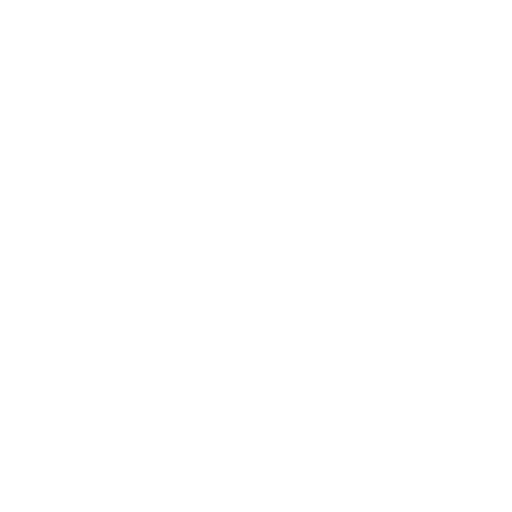
t = 0.00 s
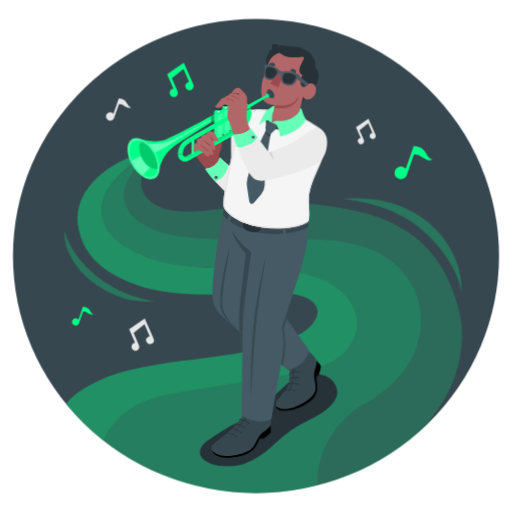
t = 1.20 s
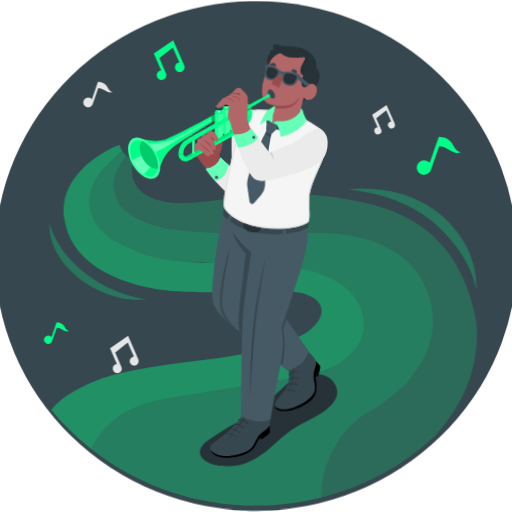
t = 1.43 s
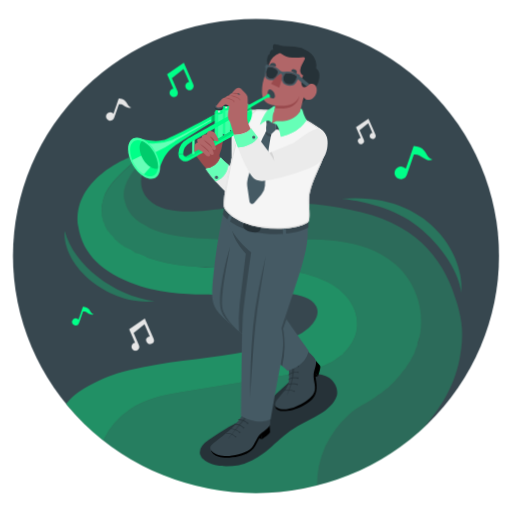
t = 2.10 s
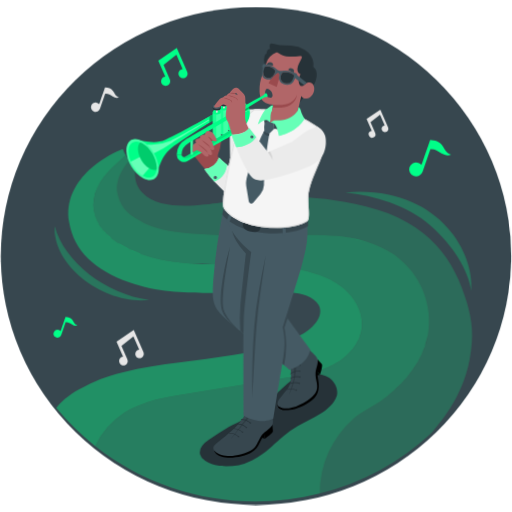
t = 2.78 s
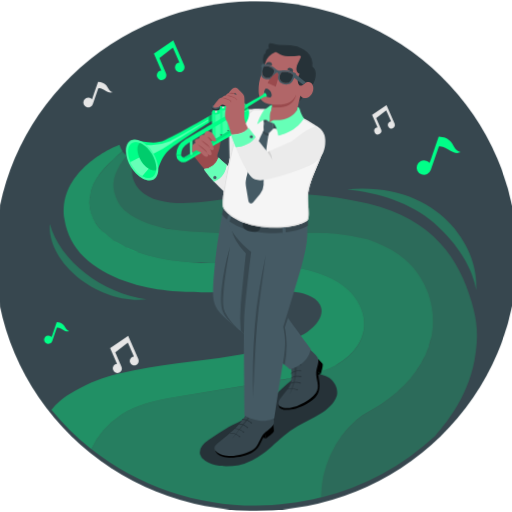
t = 3.49 s

The animated SVG that drew these frames (rendered in a browser with its animation timeline set to each time). Animation: 6 CSS @keyframes rules; one cycle of 4.20 s, repeats indefinitely.

<svg class="animated" id="freepik_stories-jazz-trumpet" xmlns="http://www.w3.org/2000/svg" viewBox="0 0 500 500" version="1.1" xmlns:xlink="http://www.w3.org/1999/xlink" xmlns:svgjs="http://svgjs.com/svgjs"><style>svg#freepik_stories-jazz-trumpet:not(.animated) .animable {opacity: 0;}svg#freepik_stories-jazz-trumpet.animated #freepik--Background--inject-616 {animation: 1s 1 forwards cubic-bezier(.36,-0.01,.5,1.38) slideUp,1.5s Infinite  linear heartbeat;animation-delay: 0.2s,1.2s;opacity: 0}svg#freepik_stories-jazz-trumpet.animated #freepik--Shapes--inject-616 {animation: 1s 1 forwards cubic-bezier(.36,-0.01,.5,1.38) slideRight,1.5s Infinite  linear heartbeat;animation-delay: 0.2s,1.2s;opacity: 0}svg#freepik_stories-jazz-trumpet.animated #freepik--Shadow--inject-616 {animation: 1s 1 forwards cubic-bezier(.36,-0.01,.5,1.38) fadeIn;animation-delay: 0s;}svg#freepik_stories-jazz-trumpet.animated #freepik--Character--inject-616 {animation: 1s 1 forwards cubic-bezier(.36,-0.01,.5,1.38) slideRight,3s Infinite  linear wind;animation-delay: 0s,1s;}svg#freepik_stories-jazz-trumpet.animated #freepik--musical-notes--inject-616 {animation: 1s 1 forwards cubic-bezier(.36,-0.01,.5,1.38) lightSpeedLeft,1.5s Infinite  linear heartbeat;animation-delay: 0.2s,1.2s;opacity: 0}            @keyframes slideUp {                0% {                    opacity: 0;                    transform: translateY(30px);                }                100% {                    opacity: 1;                    transform: inherit;                }            }                    @keyframes heartbeat {                0% {                    transform: scale(1);                }                10% {                    transform: scale(1.1);                }                30% {                    transform: scale(1);                }                40% {                    transform: scale(1);                }                50% {                    transform: scale(1.1);                }                60% {                    transform: scale(1);                }                100% {                    transform: scale(1);                }            }                    @keyframes slideRight {                0% {                    opacity: 0;                    transform: translateX(30px);                }                100% {                    opacity: 1;                    transform: translateX(0);                }            }                    @keyframes fadeIn {                0% {                    opacity: 0;                }                100% {                    opacity: 1;                }            }                    @keyframes wind {                0% {                    transform: rotate( 0deg );                }                25% {                    transform: rotate( 1deg );                }                75% {                    transform: rotate( -1deg );                }            }                    @keyframes lightSpeedLeft {              from {                transform: translate3d(-50%, 0, 0) skewX(20deg);                opacity: 0;              }              60% {                transform: skewX(-10deg);                opacity: 1;              }              80% {                transform: skewX(2deg);              }              to {                opacity: 1;                transform: translate3d(0, 0, 0);              }            }        </style><g id="freepik--Background--inject-616" class="animable" style="transform-origin: 250px 250px;"><ellipse id="freepik--background--inject-616" cx="250" cy="250" rx="237.34" ry="231.54" style="fill: rgb(55, 71, 79); transform-origin: 250px 250px;" class="animable"></ellipse></g><g id="freepik--Shapes--inject-616" class="animable" style="transform-origin: 257.15px 317.645px;"><g id="freepik--Waves--inject-616" class="animable" style="transform-origin: 257.15px 317.645px;"><g id="eldyszs24gfzo"><path d="M329.24,281.29c-12-8.88-26.92-13.18-41.67-16.17-47.24-9.57-95.72,3.48-144.16-13.67A105.1,105.1,0,0,1,122,241.16l-.14-.09a54.24,54.24,0,0,1-10.15-8l-.13-.13c-10.15-9.7-15.12-22.91-11.05-37.34.15-.5.28-1,.43-1.55,4-13.45,17.37-24.89,28.14-34.61a20.76,20.76,0,0,1-2.67-5.65l-.67.12c-15.23,5.92-55.69,28.75-49.25,67.82,4.43,26.84,23.83,44.39,55.65,56,25.8,9.41,52.81,9.58,68.54,9.88,27.49.54,55-2.55,82.45-.55,8.67.63,21.13,3.66,25.53,12,5.43,10.24-6.09,21.64-14.2,26.3-19.79,11.37-42.69,16.21-65.28,20-33.83,5.7-66.49,7.29-103.29,16.1-15.58,3.73-25.82,7.93-40,15.66-10.64,5.8-17.38,12-21.36,17.42a233.49,233.49,0,0,0,17.57,19.15,236.35,236.35,0,0,0,18.62,16.36,77.43,77.43,0,0,1,27.09-31c6.54-4.29,14.83-7.7,22.29-10.14,8.64-2.83,17.63-4.45,26.59-5.91l101.62-16.58c15.17-2.48,30.65-5.06,44.18-12.24s25-19.93,26.26-35C350.09,304.46,341.28,290.18,329.24,281.29Z" style="fill: rgb(0, 255, 136); opacity: 0.4; transform-origin: 206.726px 291.92px;" class="animable"></path></g><g id="el3jyfs606q0j"><path d="M385.73,257.65c-15.54-13.39-36.14-20-56.65-22.46s-41.28-1.22-61.94-.78q-37.11.81-74.18-1.92c-15.86-1.17-32.05-2.93-46.4-9.68s-21.37-12.89-24.79-26c-2.82-10.81,1.37-21.3,11-33.18-.18-.15-.36-.31-.54-.49a4.89,4.89,0,0,1-.52-.5,21.08,21.08,0,0,1-2.58-3.13C118.37,169.2,105,180.64,101,194.09c-10.21,34.36,25.66,51.43,42.41,57.36,48.44,17.15,96.92,4.1,144.16,13.67,14.75,3,29.63,7.29,41.67,16.17s20.85,23.17,19.59,37.92c-1.28,15.06-12.74,27.81-26.26,35s-29,9.76-44.18,12.24L176.77,383c-9,1.46-18,3.08-26.59,5.91-7.46,2.44-15.75,5.85-22.29,10.14a77.43,77.43,0,0,0-27.09,31c59.83,47.29,137.74,62,208.81,44.05a92.58,92.58,0,0,1,31.56-69.74c7.52-6.6,16.17-10.24,24.24-15.7,18.72-12.68,34.83-30.45,42-51.41.8-3.84,2.27-7.52,2.95-11.43C414.68,301,405,274.26,385.73,257.65Z" style="fill: rgb(0, 255, 136); opacity: 0.3; transform-origin: 255.289px 320.505px;" class="animable"></path></g><g id="elpo7vilkrrx"><path d="M449,349.44c4.09-22,2.39-35.51-2.5-52.64-11.09-38.9-34.83-75.48-93.87-89.7-55.62-13.39-89.32-8.86-135.9-3.4-16,1.87-54.87,8.61-71.82-9-10.55-11-6.53-24.26-5.44-26.85-.29-.13-.58-.25-.86-.39l-.46-.22c-.22-.1-.43-.21-.63-.32l-.78-.42c-.64-.37-1.24-.74-1.8-1.13-.27-.18-.53-.36-.79-.56s-.49-.37-.72-.57a7.68,7.68,0,0,1-.69-.59c-9.64,11.88-13.83,22.37-11,33.18,3.42,13.14,10.44,19.28,24.79,26s30.54,8.51,46.4,9.68q37,2.73,74.18,1.92c20.66-.44,41.42-1.71,61.94.78s41.11,9.07,56.65,22.46c19.29,16.61,28.95,43.36,24.64,68.2-4.5,25.94-22.93,47.91-45,62.84-8.07,5.46-16.72,9.1-24.23,15.7a92.53,92.53,0,0,0-31.57,69.74,237.73,237.73,0,0,0,104-56.36C420,409.76,442.31,385.74,449,349.44Z" style="fill: rgb(0, 255, 136); opacity: 0.2; transform-origin: 286.084px 318.9px;" class="animable"></path></g><g id="eltxa4dzl06w"><path d="M63.09,225.47c9,33.36,47.63,63.22,88,68.58C109.1,299,60.67,262.26,63.09,225.47Z" style="fill: rgb(0, 255, 136); opacity: 0.25; transform-origin: 107.046px 259.985px;" class="animable"></path></g><g id="eluf93ph22bb9"><path d="M333.16,194.12c27.26,2.84,58,11.94,79.28,30.62s35.29,41.55,38.15,61.22C453.94,248.3,417.69,186.6,333.16,194.12Z" style="fill: rgb(0, 255, 136); opacity: 0.25; transform-origin: 391.981px 239.726px;" class="animable"></path></g></g></g><g id="freepik--Shadow--inject-616" class="animable" style="transform-origin: 262.25px 410.137px;"><path id="freepik--shadow--inject-616" d="M253.38,445.38c9.11-5.84,15.11-12.69,23.89-19.89a101.66,101.66,0,0,1,13.54-9.37c7.22-4.18,14.95-7.48,22-12,6.28-4.06,14.12-10.36,16.15-18,1.63-6.14-2.44-13.93-7.53-17.19-10.35-6.63-26.88-4.47-36.65,2.32a73.17,73.17,0,0,0-8.52,7.42,305.59,305.59,0,0,1-36.17,29.53c-5.3,3.69-11.22,5.54-16.78,8.82-6.61,3.9-13.08,8-19.36,12.4a26.91,26.91,0,0,0-6.51,5.84,10.49,10.49,0,0,0-2.12,8.25,10.64,10.64,0,0,0,4.74,6.3c9.78,6.48,22,6.21,33.14,4.52C239.91,453.33,249.08,448.15,253.38,445.38Z" style="fill: rgb(38, 50, 56); transform-origin: 262.25px 410.137px;" class="animable"></path></g><g id="freepik--Character--inject-616" class="animable" style="transform-origin: 221.573px 244.863px;"><g id="freepik--character--inject-616" class="animable" style="transform-origin: 221.573px 244.863px;"><g id="freepik--Bottom--inject-616" class="animable" style="transform-origin: 260.532px 324.216px;"><polygon points="311.69 366.38 304.31 368.74 303.15 363.43 309.22 363.92 311.69 366.38" id="el3vr7wivfjjh" class="animable" style="transform-origin: 307.42px 366.085px;"></polygon><path d="M309.53,351.51s3.14,3.52,4.1,4.64-1.17,8.66-1.94,10.23l-2.47-2.46c-.23,1.9.2,3.76.61,6.65.35,2.42,1.2,6.76.24,11-1.41,6.26-4.86,9.47-11.72,13.46-11.94,6.95-21,6.17-23.75,5.57-3.29-.72-5.1-3-4.28-5S309.53,351.51,309.53,351.51Z" id="ellam0ue9f5sr" class="animable" style="transform-origin: 291.999px 376.243px;"></path><path d="M275,398.9a18.6,18.6,0,0,0,6.2.21,37.21,37.21,0,0,0,14.11-5q2.09-1.18,4.05-2.55c.67-.45,1.32-.92,2-1.41a24.15,24.15,0,0,0,5.47-5.35c4.62-6.6-.05-13.2.56-20.34.32-3.75,2.95-9.33,2.14-12.93-.44-2-3.44-5.05-6.1-7.57-2.43-2.32-5.67-6.26-6.89-4.77l.95,1.42c.3,1.63.38,4.62-3.15,8.5C292.57,351,286.66,356,283,352l-1.77-2.08c-1.17.87,1.13,4.08,1.6,8.12a84.74,84.74,0,0,1,.58,11.48,17.11,17.11,0,0,1-2.17,8.51,39.74,39.74,0,0,1-3.76,5.11l-4.68,5.7a16.38,16.38,0,0,0-1.64,2.25,9.06,9.06,0,0,0-1,3,3.35,3.35,0,0,0,.47,2.67,3.26,3.26,0,0,0,1,.79A13.09,13.09,0,0,0,275,398.9Z" style="fill: rgb(55, 71, 79); transform-origin: 289.873px 369.069px;" id="el2jffrnqtsgk" class="animable"></path><g id="el30dcpyxe2nc"><path d="M291.16,351.77c-2.08,1.36-4.67,2.37-6.85,1.27l-.08,0s2.56,2.64,2.07,14.8c-.14,3.55-4.84,17.5-4.84,17.5s4.12-6.18,6-17.52,1-13.74,3.69-16Z" style="opacity: 0.15; transform-origin: 286.31px 368.555px;" class="animable"></path></g><g id="el6xkfuc1qudn"><path d="M291.73,357.72a.79.79,0,0,0,1.13-1.11.79.79,0,0,0-1.12,0A.78.78,0,0,0,291.73,357.72Z" style="opacity: 0.15; transform-origin: 292.294px 357.167px;" class="animable"></path></g><g id="elslav5a7bodc"><path d="M291.33,363.38a.79.79,0,1,0,1.12-1.11.79.79,0,0,0-1.12,1.11Z" style="opacity: 0.15; transform-origin: 291.925px 362.86px;" class="animable"></path></g><g id="eltvkzg2g06r"><path d="M291.44,369.05a.79.79,0,1,0,.16-1.11A.79.79,0,0,0,291.44,369.05Z" style="opacity: 0.15; transform-origin: 292.071px 368.574px;" class="animable"></path></g><g id="el0xbuc604sdi"><path d="M290.76,375.23a.79.79,0,1,0,.29-1.08A.78.78,0,0,0,290.76,375.23Z" style="opacity: 0.15; transform-origin: 291.442px 374.835px;" class="animable"></path></g><g id="elxw4g47ziy49"><path d="M287.81,381.76a.8.8,0,0,0,1,.41.79.79,0,1,0-1-.41Z" style="opacity: 0.15; transform-origin: 288.529px 381.431px;" class="animable"></path></g><path d="M292.51,357.4a.35.35,0,0,0,.1-.2.32.32,0,0,0-.28-.35c-.22,0-5.47-.54-9.21,2.77h0a.32.32,0,1,0,.43.47c3.52-3.12,8.66-2.61,8.71-2.61A.33.33,0,0,0,292.51,357.4Z" style="fill: rgb(38, 50, 56); transform-origin: 287.802px 358.507px;" id="eljccjdc9fx1" class="animable"></path><path d="M292.09,363.05a.31.31,0,0,0,.11-.2.32.32,0,0,0-.28-.35c-.23,0-5.47-.54-9.21,2.77h0a.33.33,0,0,0,0,.45.32.32,0,0,0,.45,0c3.52-3.11,8.66-2.61,8.71-2.61A.31.31,0,0,0,292.09,363.05Z" style="fill: rgb(38, 50, 56); transform-origin: 287.412px 364.14px;" id="el5d0elqtflzm" class="animable"></path><path d="M292.25,368.83a.34.34,0,0,0,.13-.18.33.33,0,0,0-.23-.39c-.22-.05-5.35-1.27-9.5,1.51h0a.32.32,0,0,0,.36.52c3.9-2.61,8.93-1.42,9-1.41A.33.33,0,0,0,292.25,368.83Z" style="fill: rgb(38, 50, 56); transform-origin: 287.469px 369.136px;" id="ely7ngt9qzet" class="animable"></path><path d="M291.59,375.11a.31.31,0,0,0,.15-.17.32.32,0,0,0-.19-.41c-.21-.07-5.16-1.88-9.6.38h0a.31.31,0,0,0-.13.42.32.32,0,0,0,.43.14c4.18-2.14,9-.37,9.09-.35A.33.33,0,0,0,291.59,375.11Z" style="fill: rgb(38, 50, 56); transform-origin: 286.772px 374.641px;" id="elc79a6fejxdk" class="animable"></path><path d="M288.66,381.74a.38.38,0,0,0,.16-.15.32.32,0,0,0-.14-.43c-.2-.1-4.91-2.45-9.58-.7h0a.33.33,0,0,0-.18.41.32.32,0,0,0,.41.18c4.4-1.65,9,.65,9.07.68A.36.36,0,0,0,288.66,381.74Z" style="fill: rgb(38, 50, 56); transform-origin: 283.878px 380.787px;" id="elbf2i9hc5oo" class="animable"></path><path d="M219.06,202.79s-6.12,23.93-9.89,60.33c-2.9,28-2.56,34.24,7.51,45,11,11.71,61.23,48.8,65.36,53.39,0,0,17.74-4.22,20.34-19.87,0,0-14.19-19.45-25.71-35.6-11.2-15.68-19.25-20.19-19.25-20.19l19.65-72.39Z" style="fill: rgb(69, 90, 100); transform-origin: 254.985px 282.15px;" id="elyvtzab4efj" class="animable"></path><path d="M276.67,306c-11.2-15.68-19.25-20.19-19.25-20.19l16.3-60-46.94-.11c2.31,11,13.31,21.88,13.31,21.88s-3.76,34.05-5.65,50.63a150.09,150.09,0,0,0-.28,25.16c14.52,11.78,33.33,26.1,42.55,33.54a94.21,94.21,0,0,0,2.18-19.12c0-11.09-1.66-17.32-1.66-17.32l3.12-9.29C279.11,309.44,277.87,307.71,276.67,306Z" style="fill: rgb(55, 71, 79); transform-origin: 253.565px 291.305px;" id="els0pcxrtye5h" class="animable"></path><path d="M224.57,241.3c-2.12,12.56-5.47,30.06-6.69,42.54-.51,6.84-1.5,14.39,1,20.86a44,44,0,0,0,5.65,8.95,65.39,65.39,0,0,0,7.34,7.83,53.52,53.52,0,0,1-8.12-7.16c-3.62-4-7.25-8.75-8-14.31s-.45-10.95,0-16.38a250.2,250.2,0,0,1,8.79-42.33Z" style="fill: rgb(55, 71, 79); transform-origin: 223.582px 281.39px;" id="elgfg8edw8zr9" class="animable"></path><polygon points="257.51 428.61 249.97 425.94 252.34 420.85 257.02 425.04 257.51 428.61" id="el6egu7dcrbc2" class="animable" style="transform-origin: 253.74px 424.73px;"></polygon><path d="M265,415s.37,4.85.47,6.37-6.38,6.39-8,7.2L257,425c-1.37,1.42-2.19,3.21-3.66,5.85-1.22,2.2-2.76,6.35-6.18,9.22-5.08,4.26-13.06,6.51-21.24,6.94s-12.9-1.49-15.25-3.22-3.13-3.78-2.58-5.85S265,415,265,415Z" id="elvpgng9wo9a" class="animable" style="transform-origin: 236.696px 431.036px;"></path><path d="M242.88,398.85l-.15-2.82c-1.51,0-1.62,4.06-3.76,7.68-2.88,4.85-7.14,11-11.28,14.83-8.17,7.66-15.5,12.5-19.14,15.95-4.88,4.61,3.94,11.67,17.28,10.71,6.62-.48,18.34-4,21.59-7.94s5.18-10.06,7.78-12.94,8.24-5.82,9.84-9.28c.87-1.9.32-6.3-.28-10-.56-3.43-.75-8.7-2.69-8.24l-.11,1.77c-.77,1.52-2.57,4-7.9,5C251.4,404.05,243.44,404.42,242.88,398.85Z" style="fill: rgb(55, 71, 79); transform-origin: 236.341px 420.659px;" id="el03qbtanx98cr" class="animable"></path><g id="elophmgbn2dv"><path d="M249.77,403.77c-2.55-.18-5.31-1-6.42-3.25l0-.07a6.41,6.41,0,0,1-1.63,5.44c-2.34,2.82-17.1,22.67-17.1,22.67s13.77-16.4,16.41-19.49c3.91-4.57,5.16-5.11,8.8-5.3Z" style="opacity: 0.15; transform-origin: 237.225px 414.505px;" class="animable"></path></g><g id="ell74dbkdlmyi"><path d="M246.52,409a.83.83,0,0,0,.92.71.82.82,0,0,0,.7-.91.8.8,0,0,0-.91-.7A.81.81,0,0,0,246.52,409Z" style="opacity: 0.15; transform-origin: 247.33px 408.904px;" class="animable"></path></g><g id="elpk0xc5li2ye"><path d="M242.65,413.41a.83.83,0,0,0,.92.71.82.82,0,1,0-.92-.71Z" style="opacity: 0.15; transform-origin: 243.464px 413.306px;" class="animable"></path></g><g id="elbfcqrz47icf"><path d="M238.78,417.81a.81.81,0,0,0,.92.7.8.8,0,0,0,.7-.9.81.81,0,0,0-.91-.71A.82.82,0,0,0,238.78,417.81Z" style="opacity: 0.15; transform-origin: 239.591px 417.706px;" class="animable"></path></g><g id="elw0slvme53fp"><path d="M234.91,422.21a.82.82,0,0,0,.92.7.81.81,0,0,0-.21-1.61A.82.82,0,0,0,234.91,422.21Z" style="opacity: 0.15; transform-origin: 235.721px 422.105px;" class="animable"></path></g><g id="el2q11tgke55l"><path d="M231,426.61a.82.82,0,0,0,.92.7.81.81,0,1,0-.92-.7Z" style="opacity: 0.15; transform-origin: 231.804px 426.508px;" class="animable"></path></g><path d="M247.36,409.24a.32.32,0,0,0,.21-.1.33.33,0,0,0,0-.47c-.17-.15-4.16-3.86-9.29-3.48h0a.34.34,0,0,0-.3.35.34.34,0,0,0,.36.31c4.84-.36,8.75,3.26,8.79,3.3A.3.3,0,0,0,247.36,409.24Z" style="fill: rgb(38, 50, 56); transform-origin: 242.824px 407.202px;" id="elbnzv8we6l6h" class="animable"></path><path d="M243.49,413.62a.35.35,0,0,0,.21-.1.32.32,0,0,0,0-.46c-.17-.16-4.16-3.86-9.3-3.48h0a.33.33,0,0,0-.3.35.33.33,0,0,0,.35.3c4.84-.36,8.76,3.27,8.8,3.3A.3.3,0,0,0,243.49,413.62Z" style="fill: rgb(38, 50, 56); transform-origin: 238.948px 411.587px;" id="elxuhcttg6lni" class="animable"></path><path d="M239.63,418a.28.28,0,0,0,.2-.1.32.32,0,0,0,0-.46c-.17-.16-4.16-3.86-9.29-3.48h0a.33.33,0,0,0-.3.35.33.33,0,0,0,.36.3c4.83-.36,8.75,3.27,8.79,3.31A.34.34,0,0,0,239.63,418Z" style="fill: rgb(38, 50, 56); transform-origin: 235.083px 415.967px;" id="eln01rzg6ty5" class="animable"></path><path d="M235.76,422.43a.28.28,0,0,0,.2-.1.32.32,0,0,0,0-.46c-.17-.16-4.16-3.86-9.29-3.48h0a.33.33,0,0,0-.3.35.34.34,0,0,0,.36.3c4.84-.36,8.75,3.27,8.79,3.3A.31.31,0,0,0,235.76,422.43Z" style="fill: rgb(38, 50, 56); transform-origin: 231.213px 420.397px;" id="elua38bgxiure" class="animable"></path><path d="M231.89,426.83a.33.33,0,0,0,.19-.56c-.17-.16-4.16-3.86-9.29-3.48h0a.33.33,0,0,0-.3.35.34.34,0,0,0,.36.3c4.84-.36,8.75,3.27,8.79,3.3A.31.31,0,0,0,231.89,426.83Z" style="fill: rgb(38, 50, 56); transform-origin: 227.333px 424.797px;" id="elm50u0i2g7x" class="animable"></path><path d="M300.15,204.55c.31,10.58.4,17.86.16,25.56-.29,9.6-2.85,19.23-5.86,30.12S276.87,316.14,275.72,320c1.42,8.34,2.94,15.72-.4,33.88-4.83,26.21-9.33,55.05-9.33,55.05S254,416,237,406c0,0-.15-76.7.64-93.86.69-14.9,7.68-65.92,7.68-65.92s-24.41-17.2-26.21-43.46Z" style="fill: rgb(69, 90, 100); transform-origin: 259.778px 307.058px;" id="eltkc2358106f" class="animable"></path><path d="M259.53,249.65C256.21,272.77,252,295.77,250,319c-2.05,22.84-3,47.09-4.7,69.93.07-23.4.54-46.79,2.6-70.12s6.7-46.33,11.66-69.2Z" style="fill: rgb(55, 71, 79); transform-origin: 252.43px 319.27px;" id="elza1xm5kvdrl" class="animable"></path><path d="M217.25,209.14c3.2,5.24,14.38,13.51,30.27,16.85s37.67,3.91,53.53-4.48v-6.33s-19.22,9.77-50,3.58c-22.12-4.45-32-17.4-32-17.4Z" style="fill: rgb(55, 71, 79); transform-origin: 259.15px 214.817px;" id="elxlj0r8n2oe" class="animable"></path><path d="M246.58,216.06c-9.84-2.74-13.4,6.95-2.72,10C256.43,229.72,258.1,219.25,246.58,216.06Z" style="fill: rgb(38, 50, 56); transform-origin: 245.838px 221.202px;" id="elktx3oflfkgm" class="animable"></path><polygon points="275.88 219.03 276.3 229.99 279.31 229.44 278.9 218.62 275.88 219.03" style="fill: rgb(69, 90, 100); transform-origin: 277.595px 224.305px;" id="elk5textc3eh" class="animable"></polygon><polygon points="224.79 206.66 220.96 216.94 223.95 217.59 227.73 207.44 224.79 206.66" style="fill: rgb(69, 90, 100); transform-origin: 224.345px 212.125px;" id="el3mkpv8zsi8h" class="animable"></polygon></g><path d="M249,106.93c-14.95-1-23.75,5.48-23.84,19.59-.09,16.11.36,37,.36,37l.69,24.48s6.7,8.57,11.56,7.67,8.25-7.11,9.09-30S249,106.93,249,106.93Z" style="fill: rgb(235, 235, 235); transform-origin: 237.074px 151.283px;" id="elthcgge0exs" class="animable"></path><path d="M188.9,148.57c1.56,4.93,11.57,16.11,15,19.47,0,0,10.12-.87,12.88-10.71-2.81-2.7-4.33-4.22-2.8-8.16a28,28,0,0,0,1.34-3.86c.72-3.2.81-5.51,1.74-8.28a1.79,1.79,0,0,0-.14-1.94,1.35,1.35,0,0,0-1.46-.41,3,3,0,0,0-1.11.59,14.77,14.77,0,0,0-3.11,4.12.56.56,0,0,1-.22.24c-.25.12-.51-.13-.66-.36-1.2-1.83-1.45-4.18-2.77-5.91a2.31,2.31,0,0,0-.54-.54c-1.34-.88-3.58,0-4.86.65a12.65,12.65,0,0,0-4.72,3.93C193.43,142.86,188.9,148.57,188.9,148.57Z" style="fill: rgb(154, 74, 77); transform-origin: 203.091px 150.245px;" id="eloqlwpih2vaj" class="animable"></path><path d="M200.07,165.05c7.07,10.5,22.12,25.41,27.85,28.63s14.61,3.92,14.92-5.25c.44-13-5.05-16.91-10.23-20.16-12.81-8.06-18-14.37-18-14.37A17.48,17.48,0,0,1,200.07,165.05Z" style="fill: rgb(235, 235, 235); transform-origin: 221.467px 174.882px;" id="elbr5wl4dmsx" class="animable"></path><path d="M222.28,161a56.66,56.66,0,0,1-7.71-7.09,17.48,17.48,0,0,1-14.5,11.15,111,111,0,0,0,9.77,12.12C218.23,174.59,221.65,167,222.28,161Z" style="fill: rgb(0, 255, 136); transform-origin: 211.175px 165.545px;" id="elwru7tkmgpu" class="animable"></path><g id="el30uyns7oz76"><path d="M222.28,161a56.66,56.66,0,0,1-7.71-7.09,17.48,17.48,0,0,1-14.5,11.15,111,111,0,0,0,9.77,12.12C218.23,174.59,221.65,167,222.28,161Z" style="fill: rgb(255, 255, 255); opacity: 0.4; transform-origin: 211.175px 165.545px;" class="animable"></path></g><circle cx="210.74" cy="173.32" r="1.57" style="fill: rgb(69, 90, 100); transform-origin: 210.74px 173.32px;" id="elwpztq3bmeye" class="animable"></circle><path id="freepik--Chest--inject-616" d="M228.13,143.4c5.42-21.5,15.25-32.94,20.88-36.47,3.52-.51,17.54.76,17.54.76a90.6,90.6,0,0,1,20.92,3.06s22.19,11,27.37,17.08c4.47,5.28,4.16,13.38,1,22.75-4.32,12.85-11,23.29-13.83,37.14-1.86,9,2,25.94-1.56,28.84,0,0-13.5,9.67-45.25,5.34-28.77-3.93-36.36-18.41-36.36-18.41C215.7,199.24,222.9,164.13,228.13,143.4Z" style="fill: rgb(245, 245, 245); transform-origin: 268.141px 164.912px;" class="animable"></path><path id="freepik--chest--inject-616" d="M251.57,107.87c5.18,0,14.79.86,14.88.87h.08a90.58,90.58,0,0,1,20.56,3c1.51.75,22.12,11.08,26.94,16.77,3.86,4.56,4.13,11.87.81,21.74-1.67,5-3.73,9.65-5.72,14.19C306,171.57,302.75,179,301,187.51c-.85,4.13-.56,9.66-.28,15,.29,5.56.62,11.86-.9,13.19-.57.39-9.59,6.24-29,6.24a114.25,114.25,0,0,1-15.48-1.11c-27.81-3.79-35.5-17.71-35.57-17.85l0-.07-.05-.07c-2.44-3.3,2.92-33.27,9.46-59.2,5.38-21.33,15.15-32.41,20.23-35.71a20.6,20.6,0,0,1,2.19-.08m0-1.06a21.1,21.1,0,0,0-2.56.12c-5.63,3.53-15.46,15-20.88,36.47-5.23,20.73-12.43,55.84-9.29,60.09,0,0,7.59,14.48,36.36,18.41A116.13,116.13,0,0,0,270.83,223c20.61,0,29.62-6.45,29.62-6.45,3.52-2.9-.3-19.83,1.56-28.84,2.87-13.85,9.51-24.29,13.83-37.14,3.16-9.37,3.47-17.47-1-22.75-5.18-6.11-27.37-17.08-27.37-17.08a90.6,90.6,0,0,0-20.92-3.06s-9.69-.88-15-.88Z" style="fill: rgb(224, 224, 224); transform-origin: 268.156px 164.894px;" class="animable"></path><g id="freepik--Head--inject-616" class="animable" style="transform-origin: 282.446px 82.4875px;"><path d="M259.9,63.48c-.19-.5-.36-1-.51-1.48a11.39,11.39,0,0,1,.11-6.86,3.94,3.94,0,0,1,2-2.53,5.57,5.57,0,0,1,.8-3.08,3.06,3.06,0,0,1,2.7-1.46,6.56,6.56,0,0,1-.38-3.48,2.19,2.19,0,0,1,1.18-1.81c1.06-.38,2.71.2,3.75.49a33.5,33.5,0,0,0,5.25,1.08c3.71.41,7.45.28,11.17.64A29.27,29.27,0,0,1,299,49.24a17.3,17.3,0,0,1,8.32,13.32c0,.38-.25,3.25-.13,3.33,5.92,4.24,2.67,14.82-.62,19C300,93.47,296.51,96.79,293,101.05h-5.74s-12.63-15-17.7-22.33l-7.11-10.3A24.58,24.58,0,0,1,259.9,63.48Z" style="fill: rgb(38, 50, 56); transform-origin: 284.696px 71.8525px;" id="eluucb1qhhcfs" class="animable"></path><path d="M254.44,89.6c.2,5.13,1.94,9.16,6.12,11.16a19.15,19.15,0,0,0,7.07,1.9l-1.34,5.81c-4.92,3.92-1.5,9.91-3.12,13.85,5.36-4.76,19-1.48,27.05-7.55l4.95-20.51s1.84,3.67,6.61,2.2c3.62-1.11,7-6,5.88-11.28s-6-4.34-7.75-3.24c-1.22.79-2.27,2.2-3.77,2.47-3.14.57-3.65-4.29-3.36-6.39a15.62,15.62,0,0,1,1.62-4.67.53.53,0,0,0,.08-.42.55.55,0,0,0-.26-.24,4.19,4.19,0,0,1-2.09-1.84,5.61,5.61,0,0,1-.54-3.42c.44-3.61,2.66-6.71,4.12-10,.56-1.27.52-2.47-1.21-2.33a74.6,74.6,0,0,1-11.17.51A18.59,18.59,0,0,1,272.9,52a2,2,0,0,0-1-.56,1.9,1.9,0,0,0-.81.17,17.35,17.35,0,0,0-9.85,10.1c-1.39,3.73-2.21,7.66-3.8,11.31A39.61,39.61,0,0,0,254.44,89.6Z" style="fill: rgb(177, 102, 104); transform-origin: 281.147px 86.8799px;" id="elchh2w5puzqj" class="animable"></path><path d="M287.71,71.62l-5.25-3.11a3.05,3.05,0,0,1,5.25,3.11Z" style="fill: rgb(55, 71, 79); transform-origin: 285.297px 69.3186px;" id="elv5ek9fzyuel" class="animable"></path><path d="M261.75,63.76l6.07.58a3,3,0,1,0-6.07-.58Z" style="fill: rgb(55, 71, 79); transform-origin: 264.792px 62.6678px;" id="eljtot0z6iwxr" class="animable"></path><path d="M262.23,90.22a1.62,1.62,0,1,0,1.95-1.2A1.63,1.63,0,0,0,262.23,90.22Z" style="fill: rgb(154, 74, 77); transform-origin: 263.806px 90.5972px;" id="elr6gd5b7oldc" class="animable"></path><path d="M267.63,102.66c7.22.66,13.58-.07,16.94-2.09A14.49,14.49,0,0,0,291,93a13.77,13.77,0,0,1-4.5,8.33c-2.83,2.6-6.31,3.59-10.87,4.12a47.13,47.13,0,0,1-8.58-.26Z" style="fill: rgb(154, 74, 77); transform-origin: 279.025px 99.2687px;" id="elm2u6lmvbq9" class="animable"></path><path d="M290.66,72.25c-.31-.13-.61-.25-.93-.4-3-1.21-7-2.51-9.67-2.55-3.36-.06-4.81.6-6.5.1s-2.23-1.74-4.76-3.47c-2-1.36-5.84-2.39-8.85-2.94l-.93-.17a1.8,1.8,0,0,0-1.58,1.34,3.37,3.37,0,0,0,.13,2.11,1.62,1.62,0,0,1,.1.76,33.26,33.26,0,0,0-.76,5.41c.1,1.53.58,4,4.25,5.17a10,10,0,0,0,2,.37h.17a7.23,7.23,0,0,0,1.79-.16l.11,0,.16,0,.22-.07c.06,0,.13,0,.2-.06a2.09,2.09,0,0,0,.21-.1.63.63,0,0,0,.22-.09c.15-.07.29-.13.43-.21a8.67,8.67,0,0,0,2-1.58c1.51-1.54,2.27-4.06,3.72-4l.17,0,.18.06c1.81.53.55,3.17.83,5.38a9.1,9.1,0,0,0,.21,1.16A6.33,6.33,0,0,0,278,82.6c2.41.87,6,1.08,8.09-.7,1.69-1.48,2.44-3.74,3.47-5.56.42-.74,1-1.16,1.43-1.93S291.47,72.63,290.66,72.25Zm-22.3,1.31a7.07,7.07,0,0,1-.66.92l0,.06-.08.1-.06.06a.9.9,0,0,0-.09.1c-.08.08-.14.15-.22.22s-.13.11-.19.18a.18.18,0,0,1-.08,0,.43.43,0,0,1-.14.12.63.63,0,0,1-.12.1s0,0,0,0a5.36,5.36,0,0,1-5.12.72,4.77,4.77,0,0,1-2-1.12c-1.69-1.61-1.34-4-1.2-5.12.23-1.43.84-4.17,1.69-4.58a3.5,3.5,0,0,1,.89-.24.06.06,0,0,1,.06,0,2,2,0,0,1,.36,0,1.62,1.62,0,0,0,.22,0h.53l.72.08.37.07.23,0,.18,0,.63.17a1,1,0,0,1,.16.06,13.77,13.77,0,0,1,1.31.5c2,.87,3.81,2.41,4.05,3.41S269.21,72.17,268.36,73.56Zm18,4.74s0,0-.07.08l-.06.1a5.52,5.52,0,0,1-.34.49,1.72,1.72,0,0,1-.23.32h0c-.12.16-.26.32-.41.49a1.37,1.37,0,0,1-.16.18.29.29,0,0,0-.09.1l-.12.1-.14.15-.17.14-.18.15-.22.16a6.18,6.18,0,0,1-8.54-2.08,5.66,5.66,0,0,1-.39-3.08c.22-1.59.69-3.39,1.58-4a3,3,0,0,1,1.13-.46l.2,0,.1,0,.51-.08a3.42,3.42,0,0,1,.45,0,11.74,11.74,0,0,1,1.46,0,5.24,5.24,0,0,1,.56,0,11.17,11.17,0,0,1,1.43.17,1.65,1.65,0,0,1,.32.06c3,.59,4.6,1.77,5.05,2.52S287.13,77,286.34,78.3Z" style="fill: rgb(69, 90, 100); transform-origin: 274.103px 73.0362px;" id="elwxghk5xhky8" class="animable"></path><polygon points="291.13 73.72 300.78 81.52 297.78 83.53 288.54 76.08 291.13 73.72" style="fill: rgb(69, 90, 100); transform-origin: 294.66px 78.625px;" id="elnvo96m1b2z9" class="animable"></polygon><path d="M286.68,78.42a8.77,8.77,0,0,1-1.28,1.79,6.18,6.18,0,0,1-6.08,1.27,5.28,5.28,0,0,1-3.71-2.79,5.66,5.66,0,0,1-.39-3.08c.22-1.59.69-3.39,1.58-4a3,3,0,0,1,1.13-.46l.2,0,.1,0,.51-.08a3.42,3.42,0,0,1,.45,0,11.74,11.74,0,0,1,1.46,0,5.24,5.24,0,0,1,.56,0,11.17,11.17,0,0,1,1.43.17,1.65,1.65,0,0,1,.32.06c3,.59,4.6,1.77,5.05,2.52s-.13,1.89-.36,2.49A23.12,23.12,0,0,1,286.68,78.42Z" style="fill: rgb(38, 50, 56); transform-origin: 281.666px 76.4211px;" id="el7nnv1aqgc9m" class="animable"></path><path d="M268.36,73.56a7.07,7.07,0,0,1-.66.92l0,.06-.08.1-.06.06a.9.9,0,0,0-.09.1c-.08.08-.14.15-.22.22s-.13.11-.19.18a.18.18,0,0,1-.08,0,.43.43,0,0,1-.14.12.63.63,0,0,1-.12.1s0,0,0,0a5.36,5.36,0,0,1-5.12.72,4.77,4.77,0,0,1-2-1.12c-1.69-1.61-1.34-4-1.2-5.12.23-1.43.84-4.17,1.69-4.58a3.5,3.5,0,0,1,.89-.24.06.06,0,0,1,.06,0,2,2,0,0,1,.36,0,1.62,1.62,0,0,0,.22,0h.53l.72.08.37.07.23,0,.18,0,.63.17a1,1,0,0,1,.16.06,13.77,13.77,0,0,1,1.31.5c2,.87,3.81,2.41,4.05,3.41S269.21,72.17,268.36,73.56Z" style="fill: rgb(38, 50, 56); transform-origin: 264.057px 70.7811px;" id="eli836tf8f5z" class="animable"></path><path d="M273.58,77.2l-2.33,8-8-3.66a24.24,24.24,0,0,1,5.06-6.72c2.27-2.39,3.42-2.78,4.27-3.09a1.34,1.34,0,0,1,1.12,1.1C274,74,273.3,75.61,273.58,77.2Z" style="fill: rgb(154, 74, 77); transform-origin: 268.513px 78.465px;" id="elasbrkbo5cos" class="animable"></path></g><g id="freepik--Neck--inject-616" class="animable" style="transform-origin: 269.466px 151.151px;"><path d="M278.33,119.61l-10,1.26-.47,5s7,1.3,11.85.42ZM259.21,113s-.75,4.69.13,7.59,3.45-2.41,3.45-2.41a28.69,28.69,0,0,1,.64-6.95Z" style="fill: rgb(55, 71, 79); transform-origin: 269.311px 118.913px;" id="elavt9f9pghh" class="animable"></path><path d="M294.11,106.89a3.64,3.64,0,0,0-1.58-1.69l-.69,2.85s-2,4-8.08,7.32-12.91,2-15.29,2.64a10,10,0,0,0-5.3,4.31s4.23-2.33,5.61-1.25,3.18,5,4.49,11.89c18.59-3.9,25-16.5,25-16.5C295.65,112.81,294.5,108,294.11,106.89Zm-27.82,1.58,1.18-5.09a2.8,2.8,0,0,0-2.38.51c-1.09.72-2.69,2-4.71,3.37-4.55,5.06-7.65,14.49-7.65,14.49s4.08-3.93,7.54-4.33c4.37-.51,2.9,4.9,2.9,4.9.9-2,1.86-4,1.81-5.73S264.93,111.19,266.29,108.47Z" style="fill: rgb(0, 255, 136); transform-origin: 275.5px 118.13px;" id="elbpx2smkqedm" class="animable"></path><g id="el378jnhymdnr"><path d="M294.11,106.89a3.64,3.64,0,0,0-1.58-1.69l-.69,2.85s-2,4-8.08,7.32-12.91,2-15.29,2.64a10,10,0,0,0-5.3,4.31s4.23-2.33,5.61-1.25,3.18,5,4.49,11.89c18.59-3.9,25-16.5,25-16.5C295.65,112.81,294.5,108,294.11,106.89Zm-27.82,1.58,1.18-5.09a2.8,2.8,0,0,0-2.38.51c-1.09.72-2.69,2-4.71,3.37-4.55,5.06-7.65,14.49-7.65,14.49s4.08-3.93,7.54-4.33c4.37-.51,2.9,4.9,2.9,4.9.9-2,1.86-4,1.81-5.73S264.93,111.19,266.29,108.47Z" style="fill: rgb(255, 255, 255); opacity: 0.4; transform-origin: 275.5px 118.13px;" class="animable"></path></g><path d="M258.92,128c-5.44,8.78-15.35,35.59-18,48.61a13.48,13.48,0,0,0-.09,4.74l2.42,15.51a2.52,2.52,0,0,0,4.44,1.22l7.08-8.49a15,15,0,0,0,3.45-8.76c.57-10,2.18-33.29,5.67-50.12Z" style="fill: rgb(69, 90, 100); transform-origin: 252.276px 163.501px;" id="el93r438sy556" class="animable"></path><path d="M258.92,128c-.23.37-.48.78-.72,1.22a5.56,5.56,0,0,0,1.18,2.09,5,5,0,0,0,3.48,1.6,2.56,2.56,0,0,0,.61,0l.42-2.15Z" style="fill: rgb(55, 71, 79); transform-origin: 261.045px 130.464px;" id="elk9y6qqzxvdh" class="animable"></path><path d="M262.79,118.21c1.36,1.88,5.57,2.66,5.57,2.66v5.27l-4.47,4.55s-3.84-.06-5-2.71a23.65,23.65,0,0,1,.31-7.48Z" style="fill: rgb(69, 90, 100); transform-origin: 263.543px 124.45px;" id="elm1oeefmpxzb" class="animable"></path></g><g id="freepik--Trumpet--inject-616" class="animable" style="transform-origin: 195.663px 131.219px;"><path d="M260.57,87.83l0,0a.3.3,0,0,0-.07.15,13.26,13.26,0,0,0-.85,3.92l1.53,2.67c.87.33,2.65,1.25,3.91,1.22a.12.12,0,0,0,.08,0h.24a1.66,1.66,0,0,0,.75-.24,2.4,2.4,0,0,0,1-2.24,7.58,7.58,0,0,0-3.55-5.86,2.44,2.44,0,0,0-2.42-.19A1.76,1.76,0,0,0,260.57,87.83Z" style="fill: rgb(55, 71, 79); transform-origin: 263.413px 91.411px;" id="elof4wdu0fzhr" class="animable"></path><path d="M216.33,107.46c-6.52,3.72-36,20.35-53.76,28.59-12.32,5.72-26.46-1.12-34.2.39l21.85,38.33c5.06-6.05,6.51-22.24,17.47-30.26,15.8-11.54,43.9-28.61,50.25-32.36Z" style="fill: rgb(0, 255, 136); transform-origin: 173.155px 141.115px;" id="elzgzgd5kybz" class="animable"></path><path d="M139.69,137.26c-8.67-4.9-15.63-.8-15.54,9.17s7.2,22,15.88,26.91,15.63.8,15.53-9.16S148.36,142.16,139.69,137.26Z" style="fill: rgb(0, 255, 136); transform-origin: 139.855px 155.302px;" id="elpb6z3eok0z" class="animable"></path><g id="el0v1btpii58w"><path d="M139.69,137.26c-8.67-4.9-15.63-.8-15.54,9.17s7.2,22,15.88,26.91,15.63.8,15.53-9.16S148.36,142.16,139.69,137.26Z" style="fill: rgb(255, 255, 255); opacity: 0.25; transform-origin: 139.855px 155.302px;" class="animable"></path></g><path d="M126.13,147.55c.09,8.72,6.28,19.22,13.86,23.52,6.92,3.91,12.58,1.28,13.47-5.81a13.94,13.94,0,0,0,.14-2.18c-.1-8.72-6.32-19.27-13.9-23.57a14,14,0,0,0-2-.93C131.09,135.93,126.05,139.61,126.13,147.55Z" style="fill: rgb(0, 255, 136); transform-origin: 139.865px 155.306px;" id="elj2wfi2g8n8n" class="animable"></path><g id="elz5ejrrlhts"><path d="M135.36,145.12c.06,7,5.09,15.59,11.23,19,2.6,1.48,5,1.8,6.87,1.1a13.94,13.94,0,0,0,.14-2.18c-.1-8.72-6.32-19.27-13.9-23.57a14,14,0,0,0-2-.93C136.2,139.89,135.32,142.13,135.36,145.12Z" style="opacity: 0.2; transform-origin: 144.48px 152.057px;" class="animable"></path></g><path d="M239.74,100.48a10.67,10.67,0,0,0-10.25-.23c-2.44,1.27-4.87,2.58-7.27,3.9-4.82,2.66-9.56,5.41-14.28,8.17-3.24,1.92-21.24,12.31-24.43,14.2l-.88.51-.44.26c-.07,0-.17.06-.21.15a1.08,1.08,0,0,0,.05.59l1.79,3.12c.34.31.46.44.73.24.8-.48,2.31-1.3,3.11-1.79l22.7-13.11c7.08-4.09,14.15-8.12,21.4-11.84a5.63,5.63,0,0,1,8.19,4.8l4.75-2A9.91,9.91,0,0,0,239.74,100.48Z" style="fill: rgb(0, 255, 136); transform-origin: 213.33px 115.268px;" id="elm52uagbkvtm" class="animable"></path><g id="elh27z8y34b0t"><path d="M204.92,116.6v1.16s-28.2,16.23-35.77,21.18a128.31,128.31,0,0,1-18.05,10.32,35.66,35.66,0,0,0-6.7-8.51,45.2,45.2,0,0,0,21.36-3C173.15,134.78,204.92,116.6,204.92,116.6Z" style="fill: rgb(255, 255, 255); opacity: 0.4; transform-origin: 174.66px 132.93px;" class="animable"></path></g><g id="elk43ab3tq8rj"><path d="M205.49,119.71c5.33-3.27,9.58-5.86,12.27-7.45,4.45-2.52,8.92-5,13.46-7.32V99.55a10.44,10.44,0,0,0-1.73.7c-2.44,1.27-4.87,2.58-7.27,3.9-2,1.09-3.93,2.2-5.88,3.32h0c-2.35,1.34-6.17,3.49-10.84,6.1Z" style="opacity: 0.3; transform-origin: 218.355px 109.63px;" class="animable"></path></g><g id="elt0vs6frxe4j"><path d="M239.9,108.72l4.43-2.67a9.74,9.74,0,0,0-2.5-4L237,104.72A5.4,5.4,0,0,1,239.9,108.72Z" style="opacity: 0.3; transform-origin: 240.665px 105.385px;" class="animable"></path></g><path d="M230.52,101.6a1.94,1.94,0,0,0-1.15-1.6,6.1,6.1,0,0,0-5.55,0,2,2,0,0,0-1.15,1.6v23.64a2,2,0,0,0,1.15,1.6,6.16,6.16,0,0,0,5.55,0,1.94,1.94,0,0,0,1.15-1.6Z" style="fill: rgb(0, 255, 136); transform-origin: 226.595px 113.416px;" id="el415b1f09wad" class="animable"></path><g id="el6ukq04kcya"><path d="M230.52,101.6a1.94,1.94,0,0,0-1.15-1.6,6.1,6.1,0,0,0-5.55,0,2,2,0,0,0-1.15,1.6v23.64a2,2,0,0,0,1.15,1.6,6.16,6.16,0,0,0,5.55,0,1.94,1.94,0,0,0,1.15-1.6Z" style="fill: rgb(255, 255, 255); opacity: 0.25; transform-origin: 226.595px 113.416px;" class="animable"></path></g><g id="eljyykunrn7lh"><path d="M226,99.37a5.29,5.29,0,0,0-2.14.63,2,2,0,0,0-1.15,1.6v23.64a2,2,0,0,0,1.15,1.6,5.46,5.46,0,0,0,2.14.63Z" style="fill: rgb(0, 255, 136); opacity: 0.6; transform-origin: 224.355px 113.42px;" class="animable"></path></g><path d="M223.82,100a1.69,1.69,0,0,0,0,3.2,6.16,6.16,0,0,0,5.55,0,1.69,1.69,0,0,0,0-3.2A6.1,6.1,0,0,0,223.82,100Z" style="fill: rgb(0, 255, 136); transform-origin: 226.595px 101.596px;" id="el809mh1l2nk5" class="animable"></path><path d="M227.45,96.32a.42.42,0,0,0-.25-.35A1.36,1.36,0,0,0,226,96a.44.44,0,0,0-.25.35v5.15a.45.45,0,0,0,.25.35,1.36,1.36,0,0,0,1.21,0,.43.43,0,0,0,.25-.35Z" style="fill: rgb(224, 224, 224); transform-origin: 226.605px 98.9185px;" id="elzv54yha45z" class="animable"></path><path d="M226,96a.44.44,0,0,0-.25.35.45.45,0,0,0,.25.35,1.36,1.36,0,0,0,1.21,0,.43.43,0,0,0,.25-.35.42.42,0,0,0-.25-.35A1.36,1.36,0,0,0,226,96Z" style="fill: rgb(235, 235, 235); transform-origin: 226.605px 96.35px;" id="elwzfojku35m" class="animable"></path><path d="M230.52,96a1.94,1.94,0,0,0-1.15-1.6,6.16,6.16,0,0,0-5.55,0,2,2,0,0,0-1.15,1.6v1.6a2,2,0,0,0,1.15,1.6,6.16,6.16,0,0,0,5.55,0,1.94,1.94,0,0,0,1.15-1.6Z" style="fill: rgb(38, 50, 56); transform-origin: 226.595px 96.8px;" id="elxkdcwmwed2s" class="animable"></path><path d="M223.82,94.41a2,2,0,0,0-1.15,1.6,2,2,0,0,0,1.15,1.61,6.16,6.16,0,0,0,5.55,0A2,2,0,0,0,230.52,96a1.94,1.94,0,0,0-1.15-1.6A6.16,6.16,0,0,0,223.82,94.41Z" style="fill: rgb(69, 90, 100); transform-origin: 226.595px 96.0125px;" id="elpcaangu0x09" class="animable"></path><path d="M223.54,105.62a1.94,1.94,0,0,0-1.15-1.6,6.08,6.08,0,0,0-5.54,0,1.94,1.94,0,0,0-1.15,1.6v23.64a1.94,1.94,0,0,0,1.15,1.6,6.14,6.14,0,0,0,5.54,0,1.94,1.94,0,0,0,1.15-1.6Z" style="fill: rgb(0, 255, 136); transform-origin: 219.62px 117.436px;" id="el4q2zpm3dwxo" class="animable"></path><g id="el6e1m7h2032b"><path d="M223.54,105.62a1.94,1.94,0,0,0-1.15-1.6,6.08,6.08,0,0,0-5.54,0,1.94,1.94,0,0,0-1.15,1.6v23.64a1.94,1.94,0,0,0,1.15,1.6,6.14,6.14,0,0,0,5.54,0,1.94,1.94,0,0,0,1.15-1.6Z" style="fill: rgb(255, 255, 255); opacity: 0.25; transform-origin: 219.62px 117.436px;" class="animable"></path></g><g id="el9f2g33swvir"><path d="M219,103.39a5.2,5.2,0,0,0-2.13.63,1.94,1.94,0,0,0-1.15,1.6v23.64a1.94,1.94,0,0,0,1.15,1.6,5.36,5.36,0,0,0,2.13.63Z" style="fill: rgb(0, 255, 136); opacity: 0.6; transform-origin: 217.36px 117.44px;" class="animable"></path></g><path d="M216.85,104a1.69,1.69,0,0,0,0,3.2,6.14,6.14,0,0,0,5.54,0,1.69,1.69,0,0,0,0-3.2A6.08,6.08,0,0,0,216.85,104Z" style="fill: rgb(0, 255, 136); transform-origin: 219.62px 105.596px;" id="elmv90j1866k" class="animable"></path><path d="M220.47,100.34a.42.42,0,0,0-.25-.35,1.33,1.33,0,0,0-1.2,0,.42.42,0,0,0-.25.35v5.15a.43.43,0,0,0,.25.35,1.33,1.33,0,0,0,1.2,0,.43.43,0,0,0,.25-.35Z" style="fill: rgb(224, 224, 224); transform-origin: 219.62px 102.915px;" id="el3kxd1tdvg2h" class="animable"></path><path d="M219,100a.42.42,0,0,0-.25.35.43.43,0,0,0,.25.35,1.33,1.33,0,0,0,1.2,0,.43.43,0,0,0,.25-.35.42.42,0,0,0-.25-.35A1.33,1.33,0,0,0,219,100Z" style="fill: rgb(235, 235, 235); transform-origin: 219.6px 100.35px;" id="elceg9ywttj1g" class="animable"></path><path d="M223.54,100a2,2,0,0,0-1.15-1.6,6.14,6.14,0,0,0-5.54,0,2,2,0,0,0-1.15,1.6v1.6a1.94,1.94,0,0,0,1.15,1.6,6.14,6.14,0,0,0,5.54,0,1.94,1.94,0,0,0,1.15-1.6Z" style="fill: rgb(38, 50, 56); transform-origin: 219.62px 100.8px;" id="el25ccbcg1a4y" class="animable"></path><path d="M216.85,98.43a1.7,1.7,0,0,0,0,3.21,6.14,6.14,0,0,0,5.54,0,1.7,1.7,0,0,0,0-3.21A6.14,6.14,0,0,0,216.85,98.43Z" style="fill: rgb(69, 90, 100); transform-origin: 219.62px 100.035px;" id="elg34urlsqi5s" class="animable"></path><path d="M216.57,109.64a2,2,0,0,0-1.15-1.6,6.1,6.1,0,0,0-5.55,0,1.94,1.94,0,0,0-1.15,1.6v23.64a1.94,1.94,0,0,0,1.15,1.6,6.16,6.16,0,0,0,5.55,0,2,2,0,0,0,1.15-1.6Z" style="fill: rgb(0, 255, 136); transform-origin: 212.645px 121.456px;" id="elbi9wzrctps7" class="animable"></path><g id="elr1gqpwn35qn"><path d="M216.57,109.64a2,2,0,0,0-1.15-1.6,6.1,6.1,0,0,0-5.55,0,1.94,1.94,0,0,0-1.15,1.6v23.64a1.94,1.94,0,0,0,1.15,1.6,6.16,6.16,0,0,0,5.55,0,2,2,0,0,0,1.15-1.6Z" style="fill: rgb(255, 255, 255); opacity: 0.25; transform-origin: 212.645px 121.456px;" class="animable"></path></g><g id="el9m351w36skw"><path d="M212,107.42a5.35,5.35,0,0,0-2.13.62,2,2,0,0,0-1.15,1.6v23.64a1.94,1.94,0,0,0,1.15,1.6,5.2,5.2,0,0,0,2.13.63Z" style="fill: rgb(0, 255, 136); opacity: 0.6; transform-origin: 210.36px 121.465px;" class="animable"></path></g><path d="M209.87,108a1.69,1.69,0,0,0,0,3.2,6.16,6.16,0,0,0,5.55,0,1.69,1.69,0,0,0,0-3.2A6.1,6.1,0,0,0,209.87,108Z" style="fill: rgb(0, 255, 136); transform-origin: 212.645px 109.596px;" id="elf1z0sxu6xwu" class="animable"></path><path d="M213.5,104.36a.44.44,0,0,0-.25-.35,1.36,1.36,0,0,0-1.21,0,.42.42,0,0,0-.25.35v5.15a.43.43,0,0,0,.25.35,1.36,1.36,0,0,0,1.21,0,.45.45,0,0,0,.25-.35Z" style="fill: rgb(224, 224, 224); transform-origin: 212.645px 106.935px;" id="elelh6yn2zczm" class="animable"></path><path d="M212,104a.37.37,0,0,0,0,.7,1.36,1.36,0,0,0,1.21,0,.37.37,0,0,0,0-.7A1.36,1.36,0,0,0,212,104Z" style="fill: rgb(235, 235, 235); transform-origin: 212.605px 104.35px;" id="eluypu6efe2s" class="animable"></path><path d="M216.57,104.05a2,2,0,0,0-1.15-1.6,6.16,6.16,0,0,0-5.55,0,2,2,0,0,0-1.15,1.6v1.6a1.94,1.94,0,0,0,1.15,1.6,6.1,6.1,0,0,0,5.55,0,2,2,0,0,0,1.15-1.6Z" style="fill: rgb(38, 50, 56); transform-origin: 212.645px 104.854px;" id="elwqw22z4q33" class="animable"></path><path d="M209.87,102.45a1.7,1.7,0,0,0,0,3.21,6.16,6.16,0,0,0,5.55,0,1.7,1.7,0,0,0,0-3.21A6.16,6.16,0,0,0,209.87,102.45Z" style="fill: rgb(69, 90, 100); transform-origin: 212.645px 104.055px;" id="elvwotn0kcegk" class="animable"></path><path d="M244.7,107.4l-4.75,2a14.39,14.39,0,0,1-1.55,6.7,15.18,15.18,0,0,1-4.62,5.36,102,102,0,0,1-13.3,8.84c-4.56,2.59-16.62,9.56-21.32,12.28-1.14.67-16.28,9.42-17.38,10.05a2.37,2.37,0,0,1-3.8-1.85l-4.72,0a7.09,7.09,0,0,0,2.49,5.37,7.19,7.19,0,0,0,8.47.59l1.78-1c2.32-1.32,27.22-15.57,29.83-17.05,4.21-2.44,10.27-5.72,14.26-8.41,4.75-3.29,10.11-6.5,12.79-11.92A17.32,17.32,0,0,0,244.7,107.4Z" style="fill: rgb(0, 255, 136); transform-origin: 209.093px 132.623px;" id="eljn7d8q2eja8" class="animable"></path><g id="elvr3rm5chsbq"><path d="M239.55,113a14.6,14.6,0,0,1-5.77,8.49,102,102,0,0,1-13.3,8.84c-4.56,2.59-16.62,9.56-21.32,12.28-1.14.67-16.28,9.42-17.38,10.05a2.37,2.37,0,0,1-3.64-1.06h0c.85,2.59,2.94,4.07,7.42,1.95s44.66-25.51,48.91-29.28A15.56,15.56,0,0,0,239.55,113Z" style="opacity: 0.1; transform-origin: 208.845px 133.781px;" class="animable"></path></g><path d="M189,135a.57.57,0,0,0-.32-.45,1.76,1.76,0,0,0-1.55,0,.57.57,0,0,0-.32.45v15.36a.57.57,0,0,0,.32.45,1.76,1.76,0,0,0,1.55,0,.57.57,0,0,0,.32-.45Z" style="fill: rgb(0, 255, 136); transform-origin: 187.905px 142.68px;" id="el1zox2mgng23" class="animable"></path><g id="elpbbrdtisfdp"><path d="M189,135a.57.57,0,0,0-.32-.45,1.76,1.76,0,0,0-1.55,0,.57.57,0,0,0-.32.45v15.36a.57.57,0,0,0,.32.45,1.76,1.76,0,0,0,1.55,0,.57.57,0,0,0,.32-.45Z" style="fill: rgb(255, 255, 255); opacity: 0.25; transform-origin: 187.905px 142.68px;" class="animable"></path></g><path d="M187.12,134.5a.48.48,0,0,0,0,.9,1.76,1.76,0,0,0,1.55,0,.48.48,0,0,0,0-.9A1.76,1.76,0,0,0,187.12,134.5Z" style="fill: rgb(0, 255, 136); transform-origin: 187.895px 134.95px;" id="elbea8wpbcise" class="animable"></path><path d="M260.92,91.43a1,1,0,0,0-.95-.07c-.72.4-1.07,1.58-1.9,2-10.53,5.78-28.51,15.74-37.73,20.9-4.56,2.56-34,19.27-38.24,21.67a17.18,17.18,0,0,0-8.84,14.44v.46h.56l3.6,0H178c0-.11,0-.22,0-.32a12.57,12.57,0,0,1,6.33-10.73c12.71-7.51,44.84-26.42,57.54-34l17.4-10.54c.69-.41,2.11-.27,2.68-.62a.93.93,0,0,0,.37-.87A2.93,2.93,0,0,0,260.92,91.43Z" style="fill: rgb(0, 255, 136); transform-origin: 217.794px 121.051px;" id="elkwpljq4mhh" class="animable"></path><g id="elwyss0kcwu4"><path d="M187.57,134.35a1.59,1.59,0,0,0-.45.15.57.57,0,0,0-.32.45v15.36a.57.57,0,0,0,.32.45,1.59,1.59,0,0,0,.45.15Z" style="fill: rgb(0, 255, 136); opacity: 0.4; transform-origin: 187.185px 142.63px;" class="animable"></path></g><g id="elf29yof8gizr"><path d="M146.15,163.91,139.9,171c-4.85-2.78-9.11-8.09-11.56-13.83l8.73-4.42A24.43,24.43,0,0,0,146.15,163.91Z" style="fill: rgb(255, 255, 255); opacity: 0.4; transform-origin: 137.245px 161.875px;" class="animable"></path></g></g><g id="freepik--Hand--inject-616" class="animable" style="transform-origin: 200.66px 140.343px;"><path d="M201.17,130.48c1.31-2.71,1.67-2.73,3.22-2.49a7.73,7.73,0,0,1,5.83,4c1,1.92,2.05,3.8,2.08,5.05s-2.47,1.54-4.36-.62c-3-3.4-4-2.8-4-2.8a54.58,54.58,0,0,1,3.61,4.52c.87,1.39,1.62,4.38,2.25,6.16s-1.29,3.25-3.53.87l1.16,3.26c.81,2.28.09,3.6-2.11,2.66a3.48,3.48,0,0,1-1.75-1.51s1.22,2.24.51,2.69c-2.06,1.29-3.37.22-7.15-3.58-1.06-1.07-3.53-1.81-4.41-2.16l-3.5,2v-5.57a4.07,4.07,0,0,1,3.22-3.66s-1.4-2.43,0-3.41a8.8,8.8,0,0,1,3.58-1.19,3,3,0,0,1,1.78-2.73,5,5,0,0,1,3.16-.57Z" style="fill: rgb(177, 102, 104); transform-origin: 200.66px 140.343px;" id="elus9vv8xn3el" class="animable"></path><path d="M206.24,145.13a16.52,16.52,0,0,0-1.19-2.88,10.4,10.4,0,0,0-2.28-2.18,37.37,37.37,0,0,0-5.13-3.35,36.64,36.64,0,0,0,4.57,4.07,15.33,15.33,0,0,1,2.27,1.88C205.06,143.41,205.59,144.34,206.24,145.13Z" style="fill: rgb(154, 74, 77); transform-origin: 201.94px 140.925px;" id="eljgn06uwr1rs" class="animable"></path><path d="M203.54,149.54a6.87,6.87,0,0,0-1.52-3,18.27,18.27,0,0,0-2.42-2.32,31.23,31.23,0,0,0-5.54-3.62,65.26,65.26,0,0,0,5,4.33A17.31,17.31,0,0,1,203.54,149.54Z" style="fill: rgb(154, 74, 77); transform-origin: 198.8px 145.07px;" id="el3ixfzr8pv6u" class="animable"></path></g><g id="freepik--Arm--inject-616" class="animable" style="transform-origin: 264.531px 131.09px;"><path d="M245.91,129.84c-1.76-3.52-4-7-4.94-10.86a24.48,24.48,0,0,1-.69-3.47,25,25,0,0,1-.06-2.87q.09-3.19.3-6.39c.07-1.09.25-2.2.26-3.28,0-.85-.17-1.67-.2-2.53,0-1.5,0-3-.11-4.53a6.85,6.85,0,0,0-.26-1.86c-.74-2.2-3.35-4.19-4.88-5.87-1-1.07-2.08-2.21-3.52-2.38-1.67-.19-3.18,1-4.34,2.27a27.62,27.62,0,0,0-1.84,2.21,3.08,3.08,0,0,1-.79.82c-.89.55-1.67.74-2.25,1.76a.72.72,0,0,1-.26.31.89.89,0,0,1-.43,0,2.23,2.23,0,0,0-1.63.59c-.63.53-1,1.22-1.84,1.53-.45.18-.93.27-1.39.43-1.37.46-1.93,1.42-2.82,2.47s-2,2.36-2.94,3.61a5.5,5.5,0,0,0-1.19,1.88c-.24,1.22,1.23,1.29,2.18,1.33,2,.1,4.31-1.58,5.81-2.8a1.7,1.7,0,0,1,1-.51c.8,0,1.86,1,2.51,1.34a1.8,1.8,0,0,1,.64.55,1.59,1.59,0,0,1,.12,1c-.37,3.85-1.7,7.81-.5,11.48.53,1.61,1.66,3,2.18,4.56.88,2.7,1.7,5.42,2.5,8.14.19.65,2.58,7.36,2.49,7.36,3.15,0,5.84.18,8.89-.59a14.36,14.36,0,0,0,7.94-4.77,1.07,1.07,0,0,0,.15-.22.64.64,0,0,0,.06-.18A.89.89,0,0,0,245.91,129.84ZM230.3,91.69l1.13-1,1.85,2.3A16.47,16.47,0,0,0,230.3,91.69Z" style="fill: rgb(177, 102, 104); transform-origin: 228.062px 110.964px;" id="elil24lmu4gz" class="animable"></path><path d="M226.6,98a7.25,7.25,0,0,0-2.1-1.14,25.44,25.44,0,0,0-5-1.37c-.11,0-.12.21,0,.24,1.42.43,2.86.88,4.24,1.43a15,15,0,0,1,1.92.86,4.25,4.25,0,0,1,1.64,1.89.16.16,0,0,0,.31,0A2.34,2.34,0,0,0,226.6,98Z" style="fill: rgb(154, 74, 77); transform-origin: 223.512px 97.7602px;" id="eloa3y5dzbne" class="animable"></path><path d="M231.61,95.59a11.26,11.26,0,0,0-1.13-.48c-.48-.22-1-.41-1.48-.59-.95-.33-1.91-.66-2.88-.94a7.56,7.56,0,0,0-2.79-.41c-.09,0-.09.19,0,.22,1.55.54,3.17.86,4.73,1.4.61.21,1.23.4,1.83.64a8.73,8.73,0,0,1,1.61.75,5,5,0,0,1,.92.92c.08.11.71.92.82.78s0-.13,0-.2a3.71,3.71,0,0,0-1.57-2.06Z" style="fill: rgb(154, 74, 77); transform-origin: 228.276px 95.5298px;" id="el6ua20g0c1zn" class="animable"></path><path d="M230.3,91.69a18.28,18.28,0,0,0-5.13-.43,9.79,9.79,0,0,1,3.71-.55,8.39,8.39,0,0,1,2.2.3Z" style="fill: rgb(154, 74, 77); transform-origin: 228.125px 91.1949px;" id="elwgpn8hw9mug" class="animable"></path><path d="M226.89,131.52c3.93,11.33,8.78,23.79,13.06,31.69,6.23,11.52,8.27,15.31,23.71,12.09A218.59,218.59,0,0,0,303,162.91c12.42-5.44,15.08-14.12,15.81-21s-.45-12.52-7.6-17.27c-8.22,0-21.79,12.39-25.07,14s-23.84,10.24-23.84,10.24l-18.17-23.51S239.51,132.25,226.89,131.52Z" style="fill: rgb(235, 235, 235); transform-origin: 272.944px 150.52px;" id="el97gt163yz4" class="animable"></path><path d="M231.39,143.84c7.26.07,16.16-4.22,19.5-9.77l-6.77-8.76s-4.61,6.94-17.23,6.21C228.3,135.57,229.82,139.77,231.39,143.84Z" style="fill: rgb(0, 255, 136); transform-origin: 238.89px 134.575px;" id="eljzi2ck3dno" class="animable"></path><g id="elgeptexhg4pt"><path d="M231.39,143.84c7.26.07,16.16-4.22,19.5-9.77l-6.77-8.76s-4.61,6.94-17.23,6.21C228.3,135.57,229.82,139.77,231.39,143.84Z" style="fill: rgb(255, 255, 255); opacity: 0.4; transform-origin: 238.89px 134.575px;" class="animable"></path></g><circle cx="246.78" cy="133.8" r="1.57" style="fill: rgb(69, 90, 100); transform-origin: 246.78px 133.8px;" id="el59pnhe2epb5" class="animable"></circle><g id="elyexh3w8bska"><path d="M262.29,148.82a55.52,55.52,0,0,1,4.78,8.29,22.93,22.93,0,0,0-2.65-9.18Z" style="opacity: 0.1; transform-origin: 264.68px 152.52px;" class="animable"></path></g></g></g></g><g id="freepik--musical-notes--inject-616" class="animable" style="transform-origin: 246.425px 201.895px;"><g id="freepik--musical-notes--inject-616" class="animable" style="transform-origin: 246.425px 201.895px;"><path id="freepik--musical-note--inject-616" d="M404.15,150.94a7.84,7.84,0,0,1,3.3.25,17,17,0,0,1,4,1.88,30.85,30.85,0,0,0,5.25,2.81,7.39,7.39,0,0,0,5.8-.08,7.65,7.65,0,0,1-3.11-1.51c-2.17-1.75-3.31-5-5.07-7.16-2.63-3.22-6-4.15-10.37-4.47-1.15,3.45-2.38,6.89-3.57,10.33q-1.4,4.06-2.8,8.11c-.08.26-1.36,3.65-1.36,3.65a7.52,7.52,0,0,0-2.77-1.75,6.14,6.14,0,1,0,3.81,7.8Z" style="fill: rgb(0, 255, 136); transform-origin: 403.906px 158.803px;" class="animable"></path><path id="freepik--musical-note--inject-616" d="M116.09,101.71a5.33,5.33,0,0,1,2.22.17,11.26,11.26,0,0,1,2.7,1.26,20.19,20.19,0,0,0,3.52,1.88,5,5,0,0,0,3.89,0,5.15,5.15,0,0,1-2.09-1c-1.45-1.18-2.21-3.35-3.4-4.8-1.76-2.16-4-2.79-7-3-.77,2.31-1.6,4.62-2.39,6.93-.63,1.81-1.25,3.63-1.88,5.44L110.8,111a5.1,5.1,0,0,0-1.86-1.17,4.11,4.11,0,1,0,2.55,5.23Z" style="fill: rgb(230, 230, 230); transform-origin: 115.958px 107.024px;" class="animable"></path><path id="freepik--musical-note--inject-616" d="M81.07,304.13a4.44,4.44,0,0,1,1.89.15,9.82,9.82,0,0,1,2.3,1.07,16.76,16.76,0,0,0,3,1.61,4.22,4.22,0,0,0,3.31,0,4.42,4.42,0,0,1-1.78-.87c-1.24-1-1.89-2.86-2.9-4.1-1.5-1.84-3.42-2.37-5.93-2.56-.66,2-1.36,3.95-2,5.92-.54,1.55-1.07,3.09-1.6,4.64,0,.15-.78,2.09-.78,2.09A4.14,4.14,0,0,0,75,311a3.51,3.51,0,1,0,2.18,4.46Z" style="fill: rgb(0, 255, 136); transform-origin: 80.9602px 308.63px;" class="animable"></path><path id="freepik--musical-note--inject-616" d="M347.62,124.17l4.62,10.59a3.31,3.31,0,0,0-1,.24,3,3,0,1,0,4,1.55l-4.14-9.49,8.46-6.69h0l4.12,9.4a3,3,0,1,0,3,1.79h0l-6.88-15.7Z" style="fill: rgb(230, 230, 230); transform-origin: 357.275px 128.295px;" class="animable"></path><path id="freepik--musical-note--inject-616" d="M163.14,72.47l6.22,14.26A4,4,0,0,0,168,87a4.07,4.07,0,1,0,5.37,2.1l-5.57-12.79,11.38-9h0L184.74,80a4,4,0,0,0-1.34.31,4.07,4.07,0,1,0,5.36,2.1h0L179.5,61.3Z" style="fill: rgb(0, 255, 136); transform-origin: 176.12px 78.0478px;" class="animable"></path><path id="freepik--musical-note--inject-616" d="M126.13,321.44l5.79,13.29a3.77,3.77,0,0,0-3.2,5.29,3.79,3.79,0,1,0,6.95-3l-5.19-11.92,10.61-8.38h0l5.17,11.8a3.73,3.73,0,0,0-1.25.29,3.79,3.79,0,1,0,5,2h0L141.38,311Z" style="fill: rgb(230, 230, 230); transform-origin: 138.22px 326.745px;" class="animable"></path></g></g><defs>     <filter id="active" height="200%">         <feMorphology in="SourceAlpha" result="DILATED" operator="dilate" radius="2"></feMorphology>                <feFlood flood-color="#32DFEC" flood-opacity="1" result="PINK"></feFlood>        <feComposite in="PINK" in2="DILATED" operator="in" result="OUTLINE"></feComposite>        <feMerge>            <feMergeNode in="OUTLINE"></feMergeNode>            <feMergeNode in="SourceGraphic"></feMergeNode>        </feMerge>    </filter>    <filter id="hover" height="200%">        <feMorphology in="SourceAlpha" result="DILATED" operator="dilate" radius="2"></feMorphology>                <feFlood flood-color="#ff0000" flood-opacity="0.5" result="PINK"></feFlood>        <feComposite in="PINK" in2="DILATED" operator="in" result="OUTLINE"></feComposite>        <feMerge>            <feMergeNode in="OUTLINE"></feMergeNode>            <feMergeNode in="SourceGraphic"></feMergeNode>        </feMerge>            <feColorMatrix type="matrix" values="0   0   0   0   0                0   1   0   0   0                0   0   0   0   0                0   0   0   1   0 "></feColorMatrix>    </filter></defs></svg>